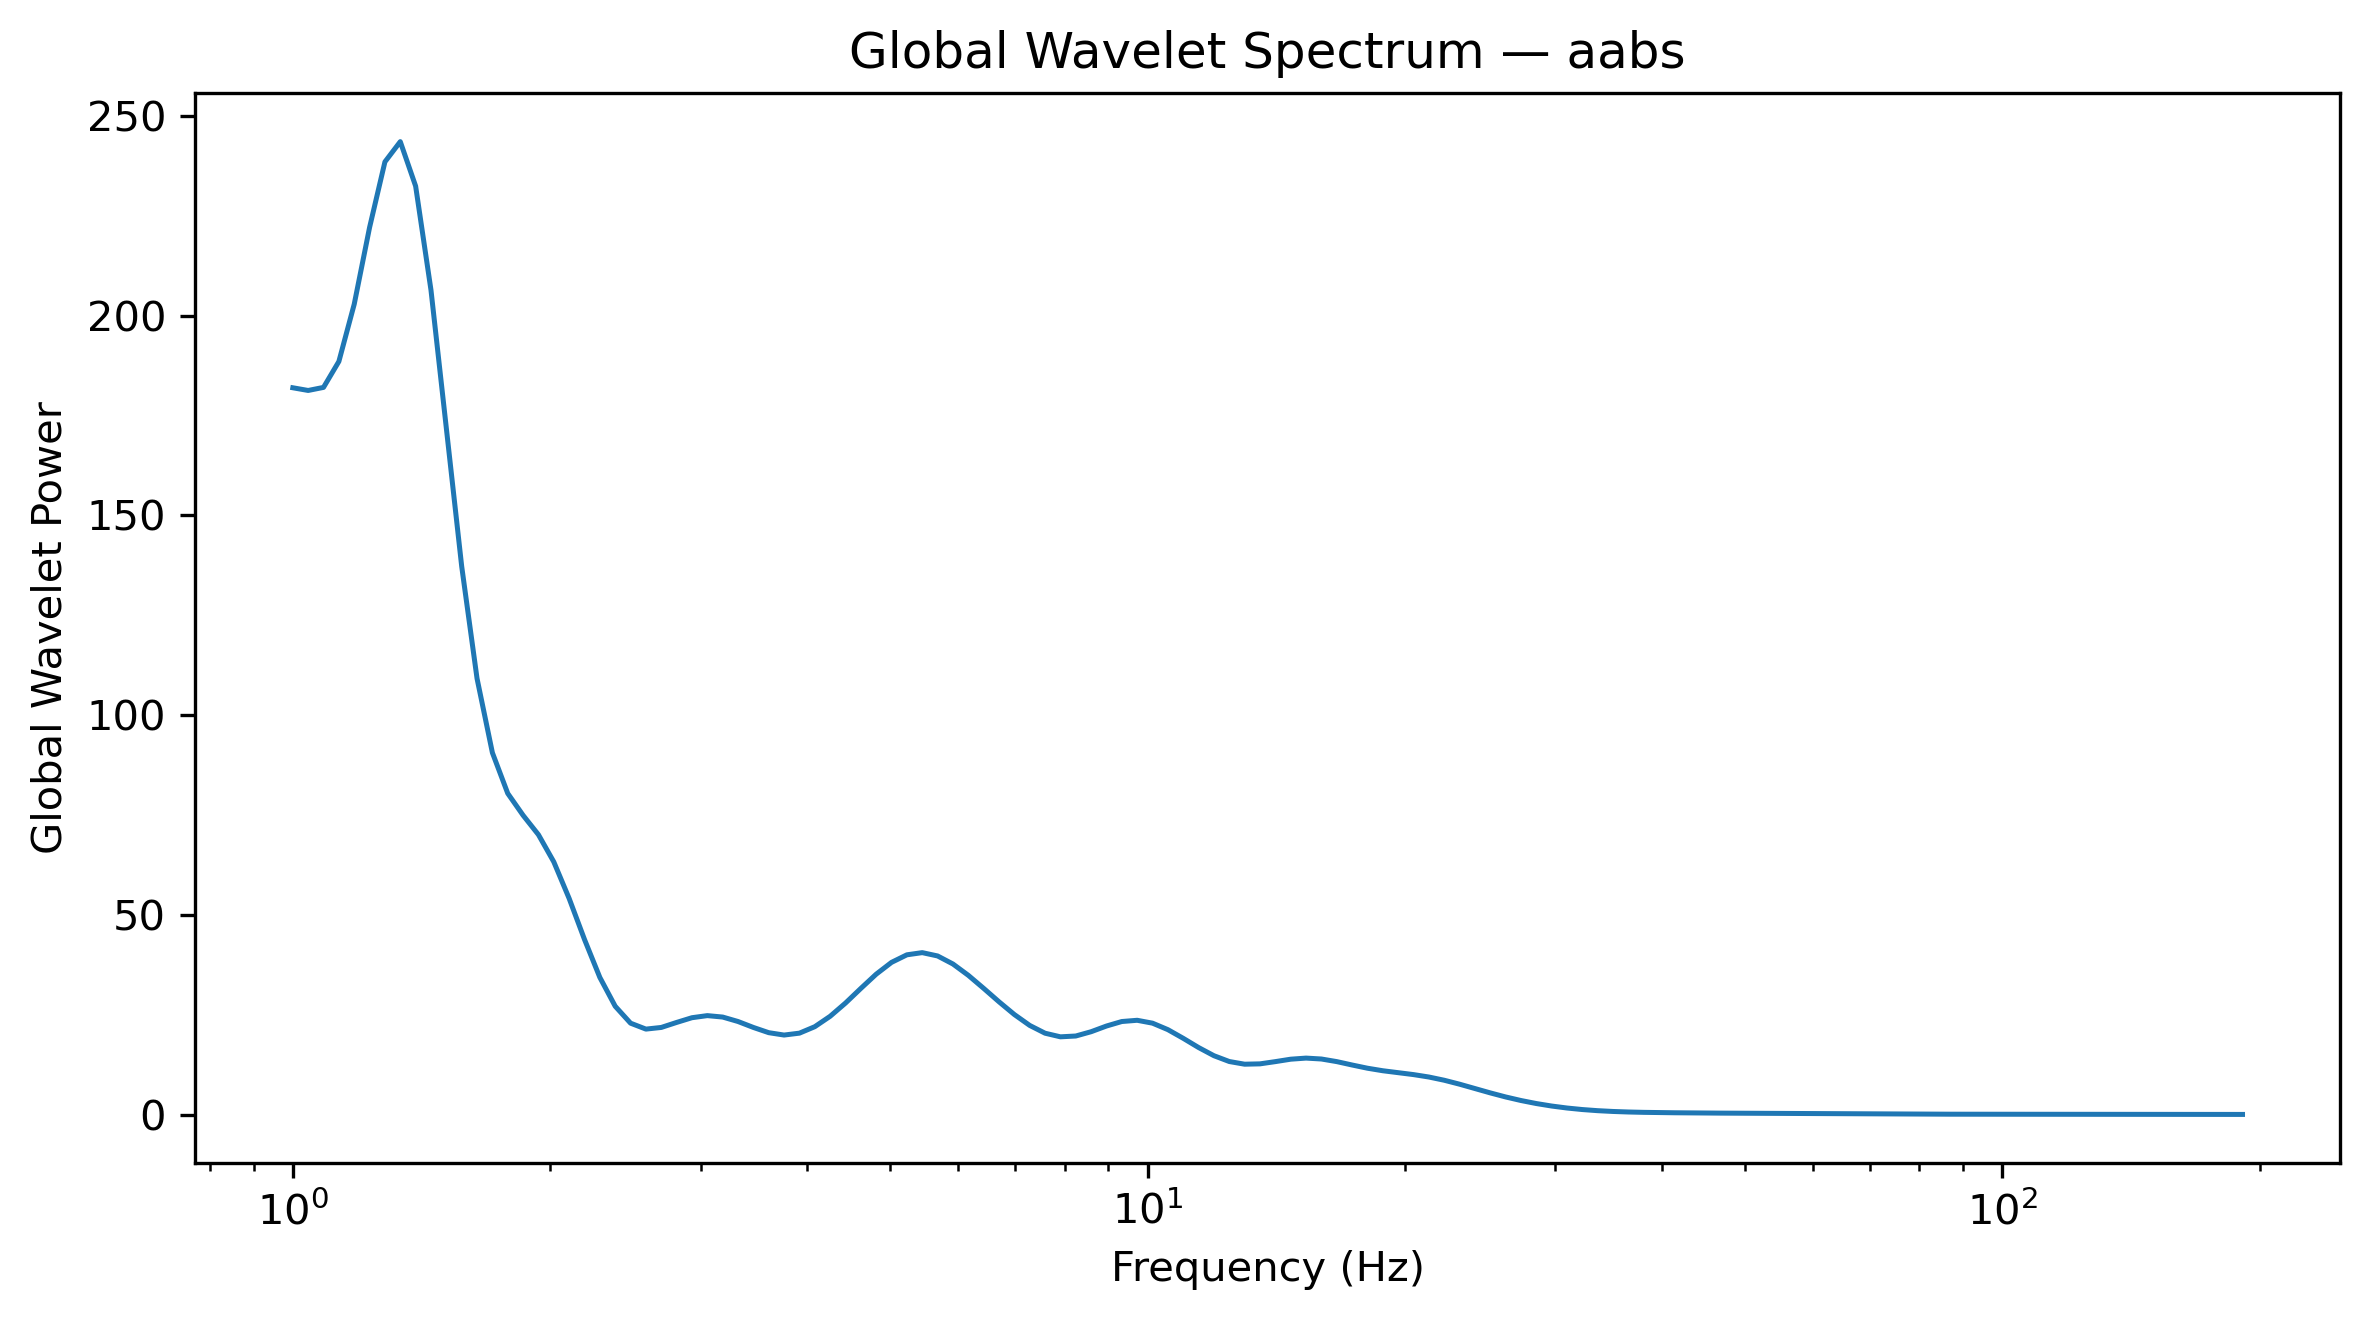

Data behind this chart, as committed beside it:
Frequency_Hz, GlobalWaveletPower, GlobalWaveletAmplitude
1.0, 181.9, 13.49
1.042, 181.2, 13.46
1.086, 182, 13.49
1.132, 188.5, 13.73
1.18, 202.8, 14.24
1.23, 222, 14.9
1.282, 238.5, 15.44
1.336, 243.5, 15.61
1.392, 232.4, 15.24
1.451, 206.4, 14.37
1.512, 171.9, 13.11
1.576, 137.2, 11.71
1.643, 109.2, 10.45
1.712, 90.57, 9.517
1.784, 80.39, 8.966
1.86, 74.9, 8.655
1.938, 70.05, 8.37
2.02, 63.25, 7.953
2.105, 54.09, 7.355
2.194, 43.83, 6.62
2.287, 34.32, 5.859
2.383, 27.11, 5.207
2.484, 22.88, 4.783
2.589, 21.4, 4.626
2.698, 21.81, 4.67
2.812, 23.07, 4.803
2.931, 24.25, 4.924
3.055, 24.77, 4.977
3.183, 24.41, 4.941
3.318, 23.3, 4.827
3.458, 21.81, 4.67
3.604, 20.5, 4.528
3.756, 19.91, 4.462
3.915, 20.38, 4.515
4.08, 22, 4.69
4.252, 24.6, 4.96
4.432, 27.91, 5.283
4.619, 31.58, 5.619
4.814, 35.15, 5.928
5.017, 38.1, 6.173
5.229, 39.99, 6.324
5.45, 40.54, 6.367
5.68, 39.7, 6.301
5.92, 37.69, 6.139
6.17, 34.86, 5.904
6.43, 31.59, 5.621
6.702, 28.23, 5.313
6.985, 25.04, 5.004
7.28, 22.32, 4.724
7.587, 20.37, 4.513
7.908, 19.46, 4.412
8.241, 19.67, 4.435
8.589, 20.74, 4.554
8.952, 22.17, 4.708
9.33, 23.3, 4.827
9.724, 23.6, 4.858
10.13, 22.88, 4.784
10.56, 21.26, 4.611
11.01, 19.09, 4.369
11.47, 16.78, 4.097
... 68 more rows
